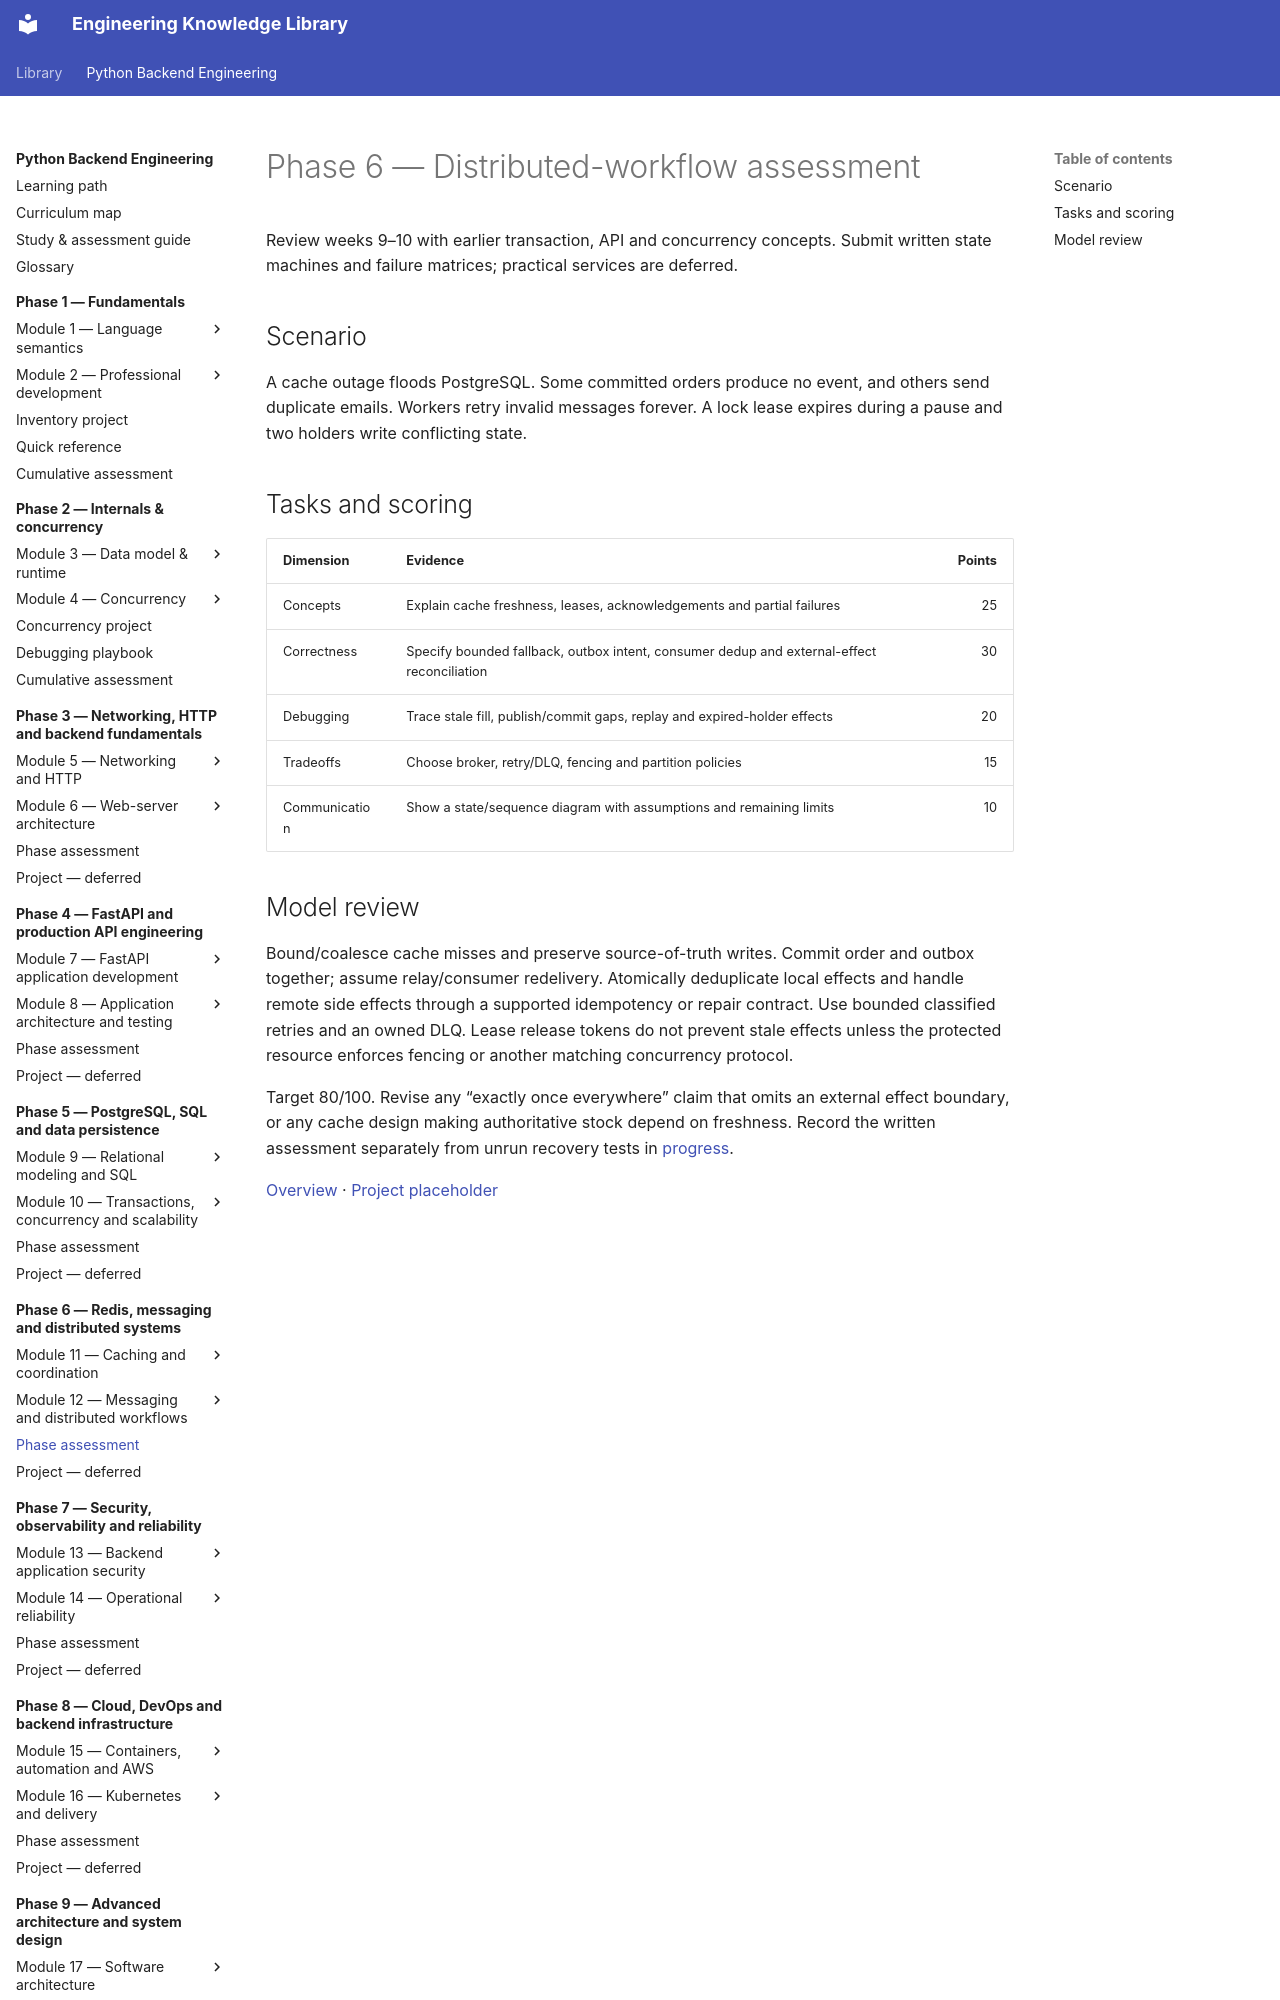

repository: NazarbayND/knowledgebase · page: python-backend-engineering/phase-6/assessment/index.html · generator: mkdocs

# Phase 6 — Distributed-workflow assessment

Review weeks 9–10 with earlier transaction, API and concurrency concepts. Submit
written state machines and failure matrices; practical services are deferred.

## Scenario

A cache outage floods PostgreSQL. Some committed orders produce no event, and
others send duplicate emails. Workers retry invalid messages forever. A lock lease
expires during a pause and two holders write conflicting state.

## Tasks and scoring

| Dimension | Evidence | Points |
| --- | --- | ---: |
| Concepts | Explain cache freshness, leases, acknowledgements and partial failures | 25 |
| Correctness | Specify bounded fallback, outbox intent, consumer dedup and external-effect reconciliation | 30 |
| Debugging | Trace stale fill, publish/commit gaps, replay and expired-holder effects | 20 |
| Tradeoffs | Choose broker, retry/DLQ, fencing and partition policies | 15 |
| Communication | Show a state/sequence diagram with assumptions and remaining limits | 10 |
